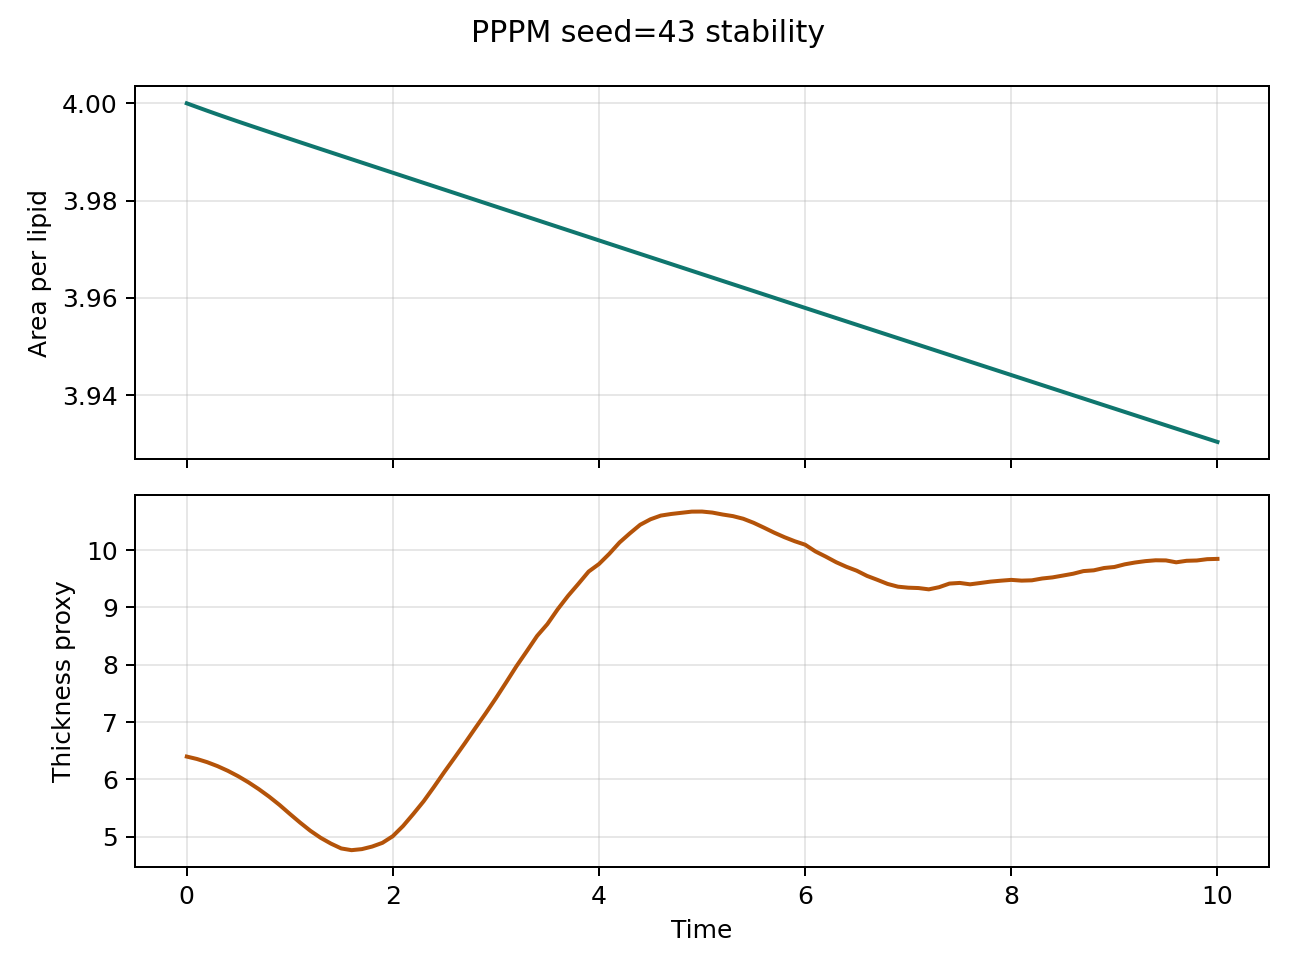

Source data for this figure (header and first rows):
step, time, area_per_lipid, thickness_proxy, pressure, temperature
1.0, 0.002, 4, 6.399, 0.03026, 0.9754
50.0, 0.1, 3.999, 6.357, 0.03615, 0.9865
100.0, 0.2, 3.998, 6.301, 0.04871, 0.9961
150.0, 0.3, 3.998, 6.232, 0.07014, 1
200.0, 0.4, 3.997, 6.151, 0.08491, 1.004
250.0, 0.5, 3.996, 6.056, 0.09569, 1.009
300.0, 0.6, 3.996, 5.95, 0.109, 1.014
350.0, 0.7, 3.995, 5.831, 0.1111, 1.019
400.0, 0.8, 3.994, 5.701, 0.113, 1.024
450.0, 0.9, 3.993, 5.558, 0.1178, 1.03
500.0, 1.0, 3.993, 5.401, 0.1193, 1.036
550.0, 1.1, 3.992, 5.249, 0.1226, 1.042
600.0, 1.2, 3.991, 5.106, 0.124, 1.047
650.0, 1.3, 3.991, 4.983, 0.1268, 1.051
700.0, 1.4, 3.99, 4.881, 0.1267, 1.053
750.0, 1.5, 3.989, 4.797, 0.1268, 1.053
800.0, 1.6, 3.989, 4.767, 0.1274, 1.051
850.0, 1.7, 3.988, 4.785, 0.1288, 1.046
900.0, 1.8, 3.987, 4.83, 0.1287, 1.042
950.0, 1.9, 3.986, 4.895, 0.127, 1.038
1000, 2.0, 3.986, 5.01, 0.1274, 1.032
1050, 2.1, 3.985, 5.189, 0.1274, 1.025
1100, 2.2, 3.984, 5.4, 0.1275, 1.021
1150, 2.3, 3.984, 5.621, 0.1273, 1.018
1200, 2.4, 3.983, 5.871, 0.1289, 1.014
1250, 2.5, 3.982, 6.13, 0.1294, 1.01
1300, 2.6, 3.982, 6.38, 0.1283, 1.007
1350, 2.7, 3.981, 6.633, 0.1251, 1.004
1400, 2.8, 3.98, 6.894, 0.1238, 1.002
1450, 2.9, 3.979, 7.15, 0.1267, 1.001
1500, 3.0, 3.979, 7.416, 0.1272, 1
1550, 3.1, 3.978, 7.693, 0.1276, 0.9992
1600, 3.2, 3.977, 7.976, 0.1282, 0.9976
1650, 3.3, 3.977, 8.237, 0.127, 0.9966
1700, 3.4, 3.976, 8.503, 0.1247, 0.996
1750, 3.5, 3.975, 8.71, 0.125, 0.9962
1800, 3.6, 3.975, 8.968, 0.125, 0.9977
1850, 3.7, 3.974, 9.201, 0.1257, 0.9986
1900, 3.8, 3.973, 9.41, 0.1255, 0.9994
1950, 3.9, 3.973, 9.625, 0.1249, 1
2000, 4.0, 3.972, 9.756, 0.125, 1.003
2050, 4.1, 3.971, 9.934, 0.1255, 1.004
2100, 4.2, 3.97, 10.13, 0.1265, 1.005
2150, 4.3, 3.97, 10.29, 0.1271, 1.005
2200, 4.4, 3.969, 10.44, 0.1261, 1.005
2250, 4.5, 3.968, 10.54, 0.1268, 1.006
2300, 4.6, 3.968, 10.6, 0.1272, 1.007
2350, 4.7, 3.967, 10.63, 0.1247, 1.006
2400, 4.8, 3.966, 10.65, 0.1226, 1.005
2450, 4.9, 3.966, 10.67, 0.1244, 1.004
2500, 5.0, 3.965, 10.67, 0.1252, 1.002
2550, 5.1, 3.964, 10.65, 0.1262, 1.001
2600, 5.2, 3.963, 10.62, 0.1264, 1.003
2650, 5.3, 3.963, 10.59, 0.1266, 1.002
2700, 5.4, 3.962, 10.55, 0.1263, 1.002
2750, 5.5, 3.961, 10.48, 0.1259, 1
2800, 5.6, 3.961, 10.39, 0.123, 0.9987
2850, 5.7, 3.96, 10.3, 0.1219, 0.9977
2900, 5.8, 3.959, 10.22, 0.1223, 0.9968
2950, 5.9, 3.959, 10.15, 0.1238, 0.9973
... 41 more rows
